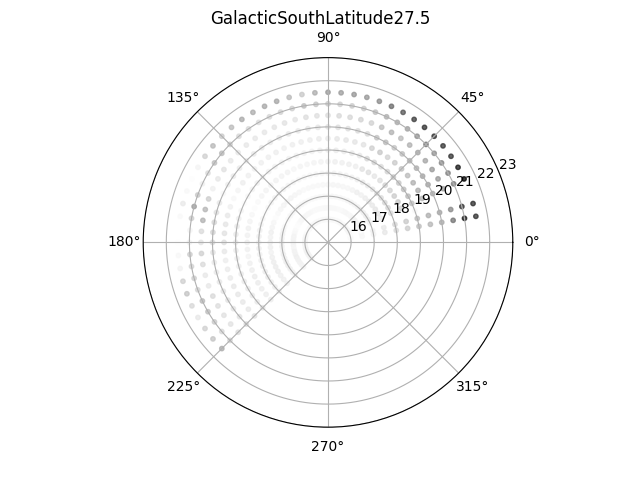

The file beside this chart, header and first rows:
, 16, 16.5, 17, 17.5, 18, 18.5, 19, 19.5, 20, 20.5, 21, 21.5, 22
0, 1, 1, 1, 1, 1, 1, 1, 1, 1, 1, 1, 1, 1
5, 1, 1, 1, 1, 1, 1, 1, 1, 1, 1, 1, 1, 1
10, 361, 548, 875, 1513, 2346, 3212, 4049, 4623, 5356, 8846, 14678, 13081, 204
15, 364, 557, 923, 1477, 2471, 3410, 4276, 5207, 5825, 7478, 12847, 13423, 338
20, 7, 10, 14, 24, 37, 125, 443, 217, 1, 1, 1, 1, 1
25, 399, 575, 857, 1342, 2164, 2960, 3944, 4693, 5444, 6219, 8329, 16083, 2448
30, 509, 729, 1121, 1706, 2563, 3477, 4329, 5259, 5854, 6515, 8014, 14658, 3726
35, 541, 772, 1174, 1741, 2467, 3227, 4110, 4964, 5715, 6453, 7695, 12970, 2965
40, 485, 769, 1014, 1459, 2095, 2886, 3472, 4287, 5045, 5682, 7157, 12731, 2751
45, 589, 803, 1110, 1532, 2153, 2736, 3383, 4017, 4784, 5762, 8632, 13056, 1140
50, 470, 573, 837, 1192, 1572, 2121, 2682, 3379, 4033, 4994, 7067, 13157, 1364
55, 366, 498, 663, 940, 1263, 1631, 2150, 2867, 3605, 4398, 5964, 12352, 2466
60, 516, 600, 805, 1069, 1382, 2127, 2687, 3496, 4290, 4936, 5423, 10799, 3698
65, 422, 519, 659, 796, 1090, 1847, 2489, 3018, 3811, 4247, 5017, 9481, 1363
70, 361, 347, 496, 597, 831, 1104, 1473, 1873, 2361, 2913, 4049, 7520, 1163
75, 370, 403, 534, 604, 823, 1120, 1348, 1688, 2219, 2776, 3349, 6648, 2162
80, 403, 442, 553, 658, 787, 991, 1205, 1637, 2087, 2533, 3221, 6771, 2706
85, 481, 498, 599, 672, 795, 1023, 1287, 1573, 2031, 2445, 3009, 6250, 3530
90, 412, 447, 499, 597, 729, 910, 1072, 1354, 1778, 2173, 3257, 6495, 2087
95, 427, 447, 481, 514, 644, 791, 1011, 1263, 1617, 2068, 3698, 5253, 702
100, 389, 396, 461, 483, 520, 696, 839, 1162, 1577, 2149, 4142, 3486, 222
105, 386, 384, 444, 461, 550, 685, 838, 1124, 1443, 1742, 3073, 4446, 517
110, 356, 409, 433, 490, 542, 714, 789, 1075, 1413, 1877, 2826, 5690, 1328
115, 371, 353, 406, 430, 590, 605, 833, 948, 1332, 1735, 2546, 5637, 1513
120, 456, 449, 530, 568, 665, 819, 858, 1090, 1264, 1622, 2245, 5227, 1757
125, 494, 541, 568, 671, 729, 799, 871, 1093, 1341, 1528, 2327, 5419, 1817
130, 495, 562, 609, 756, 833, 842, 862, 1053, 1340, 1542, 2425, 4359, 1155
135, 504, 608, 646, 739, 845, 801, 852, 980, 1172, 1508, 3164, 3323, 485
140, 461, 529, 568, 775, 792, 777, 838, 1044, 1269, 1540, 4349, 4512, 472
145, 419, 439, 516, 664, 732, 670, 791, 1098, 1358, 1896, 4136, 3009, 224
150, 216, 220, 321, 411, 475, 406, 533, 752, 1072, 1569, 2243, 713, 21
155, 132, 146, 174, 232, 229, 227, 292, 450, 565, 990, 990, 146, 1
160, 346, 374, 473, 583, 583, 534, 704, 971, 1435, 3152, 3426, 479, 4
165, 502, 482, 641, 720, 712, 760, 1036, 1460, 2014, 4666, 6231, 1387, 39
170, 605, 722, 832, 1011, 985, 952, 1211, 1678, 2614, 4925, 3179, 430, 9
175, 571, 695, 808, 879, 883, 938, 1212, 1866, 2637, 2370, 682, 33, 1
180, 722, 880, 1028, 1023, 1006, 1102, 1280, 2057, 2472, 1755, 837, 90, 1
185, 650, 728, 825, 996, 985, 976, 1098, 1446, 1749, 2961, 3134, 507, 7
190, 580, 607, 708, 818, 820, 814, 962, 1140, 1363, 2342, 2787, 867, 51
195, 720, 843, 1039, 1056, 1046, 987, 1113, 1314, 1362, 1499, 3092, 3075, 237
200, 785, 868, 1000, 1133, 1120, 1069, 1211, 1328, 1453, 1500, 2751, 3824, 352
205, 921, 1026, 1175, 1243, 1245, 1272, 1259, 1477, 1729, 2399, 4385, 2483, 75
210, 889, 922, 1122, 1281, 1269, 1242, 1307, 1565, 1749, 2151, 4022, 1523, 32
215, 804, 913, 1030, 1103, 1160, 1194, 1358, 1477, 1737, 1914, 3347, 3016, 1075
220, 796, 819, 909, 1050, 1131, 1171, 1367, 1551, 1826, 1828, 2488, 3675, 2423
225, 802, 815, 905, 993, 1049, 1152, 1699, 1984, 2333, 2175, 2700, 5222, 1617
